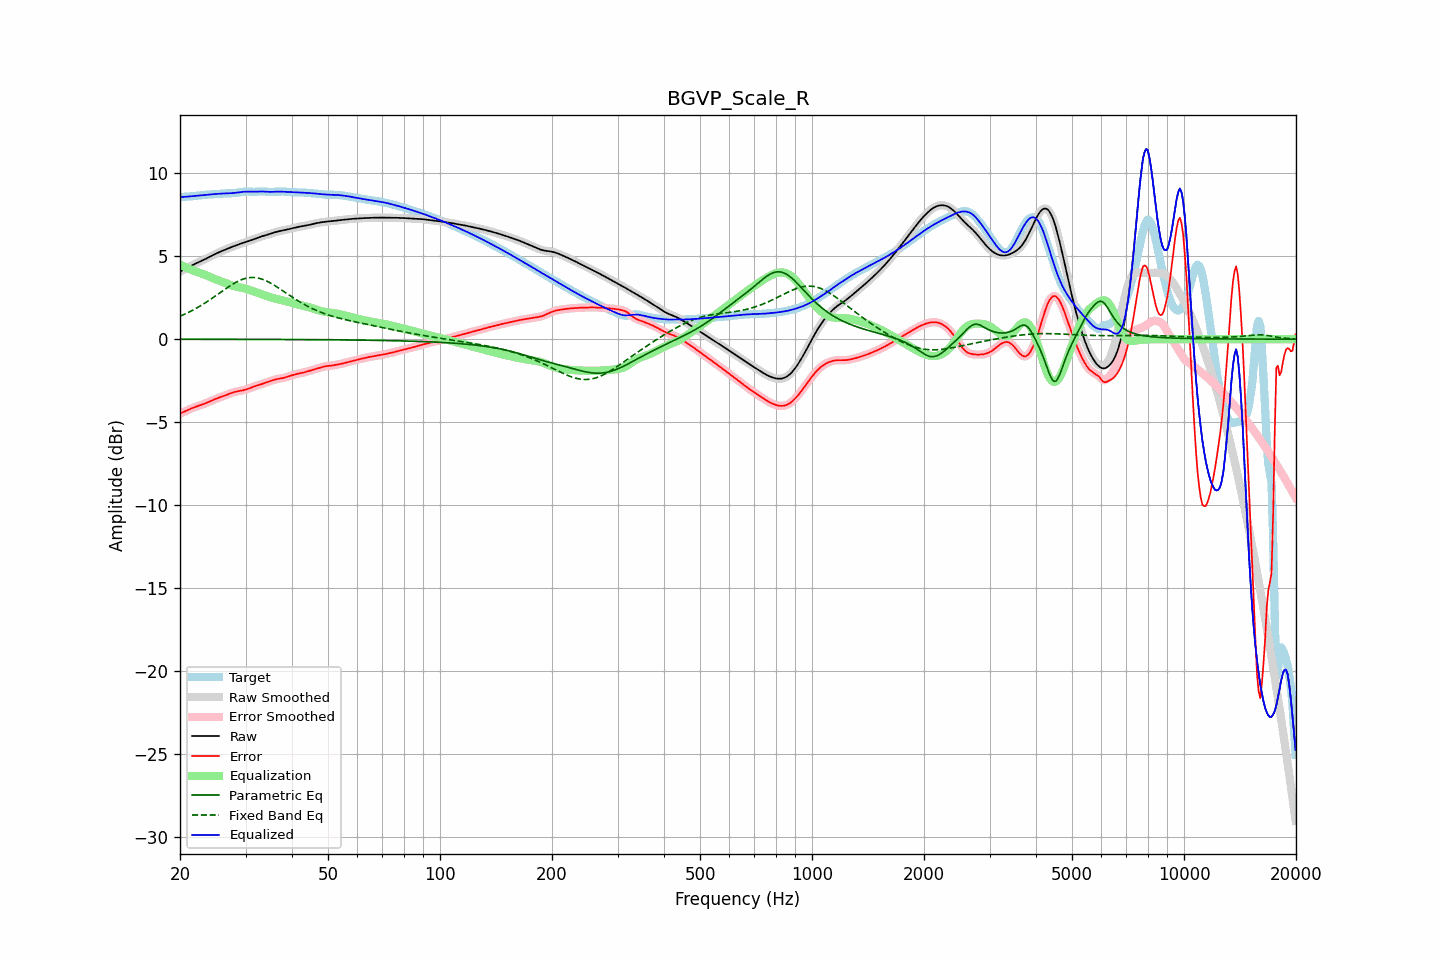

The file beside this chart, header and first rows:
frequency, raw, error, smoothed, error_smoothed, equalization, parametric_eq, fixed_band_eq, equalized_raw, equalized_smoothed, target
20.00, 4.07, -4.48, 4.07, -4.48, 4.49, -0.01, 1.38, 8.56, 8.56, 8.55
20.20, 4.12, -4.44, 4.12, -4.44, 4.44, -0.01, 1.42, 8.57, 8.57, 8.56
20.40, 4.17, -4.40, 4.17, -4.40, 4.40, -0.01, 1.46, 8.57, 8.57, 8.57
20.61, 4.23, -4.36, 4.23, -4.36, 4.35, -0.01, 1.51, 8.58, 8.58, 8.59
20.81, 4.28, -4.31, 4.28, -4.31, 4.31, -0.01, 1.55, 8.58, 8.58, 8.59
21.02, 4.33, -4.27, 4.33, -4.27, 4.27, -0.01, 1.60, 8.59, 8.59, 8.60
21.23, 4.38, -4.22, 4.38, -4.22, 4.22, -0.01, 1.65, 8.60, 8.60, 8.60
21.44, 4.43, -4.18, 4.43, -4.18, 4.18, -0.01, 1.70, 8.61, 8.61, 8.61
21.66, 4.48, -4.14, 4.48, -4.14, 4.14, -0.01, 1.75, 8.62, 8.62, 8.62
21.87, 4.52, -4.10, 4.52, -4.10, 4.11, -0.01, 1.80, 8.63, 8.63, 8.62
22.09, 4.57, -4.07, 4.57, -4.07, 4.07, -0.01, 1.85, 8.64, 8.64, 8.64
22.31, 4.61, -4.04, 4.61, -4.04, 4.04, -0.01, 1.91, 8.65, 8.65, 8.65
22.54, 4.66, -4.00, 4.66, -4.00, 4.00, -0.01, 1.97, 8.66, 8.66, 8.66
22.76, 4.70, -3.97, 4.70, -3.97, 3.97, -0.01, 2.02, 8.67, 8.67, 8.67
22.99, 4.74, -3.94, 4.74, -3.94, 3.94, -0.01, 2.08, 8.68, 8.68, 8.68
23.22, 4.79, -3.90, 4.79, -3.90, 3.90, -0.01, 2.14, 8.69, 8.69, 8.69
23.45, 4.84, -3.86, 4.84, -3.86, 3.86, -0.01, 2.21, 8.70, 8.70, 8.70
23.69, 4.89, -3.82, 4.89, -3.82, 3.82, -0.01, 2.27, 8.71, 8.71, 8.71
23.92, 4.94, -3.78, 4.94, -3.78, 3.78, -0.01, 2.33, 8.72, 8.72, 8.72
24.16, 4.99, -3.73, 4.99, -3.73, 3.73, -0.01, 2.40, 8.72, 8.72, 8.72
24.40, 5.04, -3.69, 5.04, -3.69, 3.69, -0.01, 2.47, 8.73, 8.73, 8.73
24.65, 5.09, -3.65, 5.09, -3.65, 3.65, -0.01, 2.53, 8.74, 8.74, 8.74
24.89, 5.14, -3.61, 5.14, -3.61, 3.61, -0.01, 2.60, 8.75, 8.75, 8.74
25.14, 5.18, -3.57, 5.18, -3.57, 3.57, -0.01, 2.67, 8.76, 8.76, 8.75
25.39, 5.23, -3.53, 5.23, -3.54, 3.54, -0.01, 2.74, 8.76, 8.76, 8.76
25.65, 5.27, -3.50, 5.27, -3.50, 3.50, -0.01, 2.81, 8.77, 8.77, 8.77
25.91, 5.31, -3.47, 5.31, -3.47, 3.46, -0.01, 2.88, 8.77, 8.77, 8.78
26.16, 5.35, -3.43, 5.35, -3.43, 3.43, -0.01, 2.94, 8.78, 8.78, 8.78
26.43, 5.39, -3.40, 5.39, -3.40, 3.39, -0.01, 3.01, 8.78, 8.78, 8.79
26.69, 5.43, -3.36, 5.43, -3.36, 3.35, -0.01, 3.08, 8.78, 8.78, 8.79
26.96, 5.47, -3.32, 5.47, -3.32, 3.32, -0.01, 3.14, 8.79, 8.79, 8.79
27.23, 5.51, -3.28, 5.51, -3.28, 3.28, -0.01, 3.21, 8.79, 8.79, 8.79
27.50, 5.55, -3.24, 5.55, -3.24, 3.25, -0.01, 3.27, 8.80, 8.80, 8.79
27.77, 5.59, -3.21, 5.59, -3.21, 3.22, -0.01, 3.33, 8.80, 8.80, 8.80
28.05, 5.62, -3.18, 5.62, -3.19, 3.19, -0.01, 3.39, 8.81, 8.81, 8.81
28.33, 5.66, -3.16, 5.66, -3.16, 3.17, -0.01, 3.44, 8.82, 8.82, 8.82
28.62, 5.69, -3.14, 5.69, -3.14, 3.15, -0.01, 3.49, 8.84, 8.84, 8.84
28.90, 5.73, -3.13, 5.73, -3.13, 3.13, -0.01, 3.53, 8.85, 8.85, 8.85
29.19, 5.76, -3.11, 5.76, -3.11, 3.10, -0.01, 3.58, 8.87, 8.87, 8.87
29.48, 5.79, -3.09, 5.79, -3.09, 3.08, -0.01, 3.61, 8.88, 8.88, 8.88
29.78, 5.83, -3.06, 5.83, -3.07, 3.06, -0.01, 3.64, 8.89, 8.89, 8.89
30.08, 5.86, -3.04, 5.86, -3.04, 3.03, -0.01, 3.67, 8.89, 8.89, 8.90
30.38, 5.89, -3.01, 5.89, -3.01, 3.00, -0.01, 3.69, 8.89, 8.89, 8.90
30.68, 5.92, -2.97, 5.92, -2.97, 2.97, -0.01, 3.70, 8.89, 8.89, 8.89
30.99, 5.95, -2.93, 5.95, -2.93, 2.94, -0.01, 3.71, 8.89, 8.89, 8.89
31.30, 5.98, -2.90, 5.99, -2.90, 2.90, -0.01, 3.72, 8.89, 8.89, 8.88
31.61, 6.02, -2.86, 6.02, -2.86, 2.87, -0.01, 3.72, 8.89, 8.89, 8.88
31.93, 6.06, -2.83, 6.06, -2.83, 2.83, -0.01, 3.71, 8.89, 8.89, 8.88
32.24, 6.09, -2.80, 6.09, -2.80, 2.80, -0.02, 3.69, 8.89, 8.89, 8.89
32.57, 6.13, -2.77, 6.13, -2.77, 2.77, -0.02, 3.67, 8.90, 8.90, 8.90
32.89, 6.17, -2.74, 6.17, -2.74, 2.73, -0.02, 3.65, 8.90, 8.90, 8.90
33.22, 6.20, -2.70, 6.20, -2.70, 2.70, -0.02, 3.62, 8.90, 8.90, 8.90
33.55, 6.23, -2.67, 6.23, -2.67, 2.67, -0.02, 3.58, 8.90, 8.90, 8.90
33.89, 6.26, -2.63, 6.26, -2.63, 2.63, -0.02, 3.54, 8.89, 8.89, 8.89
34.23, 6.29, -2.60, 6.29, -2.60, 2.60, -0.02, 3.50, 8.88, 8.88, 8.88
34.57, 6.31, -2.56, 6.31, -2.56, 2.57, -0.02, 3.45, 8.88, 8.88, 8.88
34.92, 6.34, -2.53, 6.34, -2.53, 2.53, -0.02, 3.40, 8.88, 8.88, 8.88
35.27, 6.38, -2.50, 6.38, -2.50, 2.50, -0.02, 3.34, 8.88, 8.88, 8.88
35.62, 6.41, -2.47, 6.41, -2.47, 2.47, -0.02, 3.29, 8.88, 8.88, 8.88
35.97, 6.44, -2.44, 6.44, -2.44, 2.45, -0.02, 3.23, 8.89, 8.88, 8.88
... 635 more rows
